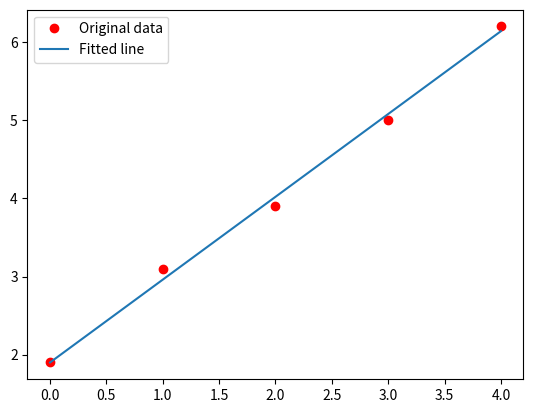

Reproduce this figure in Python.
import matplotlib.pyplot as plt
import numpy as np

x = np.array([0, 1, 2, 3, 4], dtype=np.float32)
y = np.array([1.9, 3.1, 3.9, 5.0, 6.2], dtype=np.float32)


def predict(a, xt):
    return a[0] + a[1] * xt


def MSE(a, x, y):
    total = 0
    for i in range(len(x)):
        total += (y[i] - predict(a, x[i])) ** 2
    return total


def loss(p):
    return MSE(p, x, y)


def ArrayAdd(l1, l2, sub=False):
    l1c = l1.copy()
    for i in range(len(l1c)):
        if not sub:
            l1c[i] += l2[i]
        else:
            l1c[i] -= l2[i]
    return l1c


def hillClimbing(f, hx, h=0.01):
    h_x = hx.copy()
    while True:
        In = False
        for i in range(len(h_x)):
            dh = []
            for num in range(len(h_x)):
                if num == i:
                    dh.append(h)
                else:
                    dh.append(0)
            nh_x = ArrayAdd(h_x, dh)
            nh_x2 = ArrayAdd(h_x, dh, True)
            if f(nh_x) < f(h_x):
                h_x = nh_x
                In = True
            if f(nh_x2) < f(h_x):
                h_x = nh_x2
                In = True
        if not In:
            break
    return h_x


def optimize():
    p = [0.0, 0.0]
    return hillClimbing(loss, p)


p = optimize()

# Plot the graph
y_predicted = list(map(lambda t: p[0] + p[1] * t, x))
print('y_predicted=', y_predicted)
plt.plot(x, y, 'ro', label='Original data')
plt.plot(x, y_predicted, label='Fitted line')
plt.legend()
plt.show()
